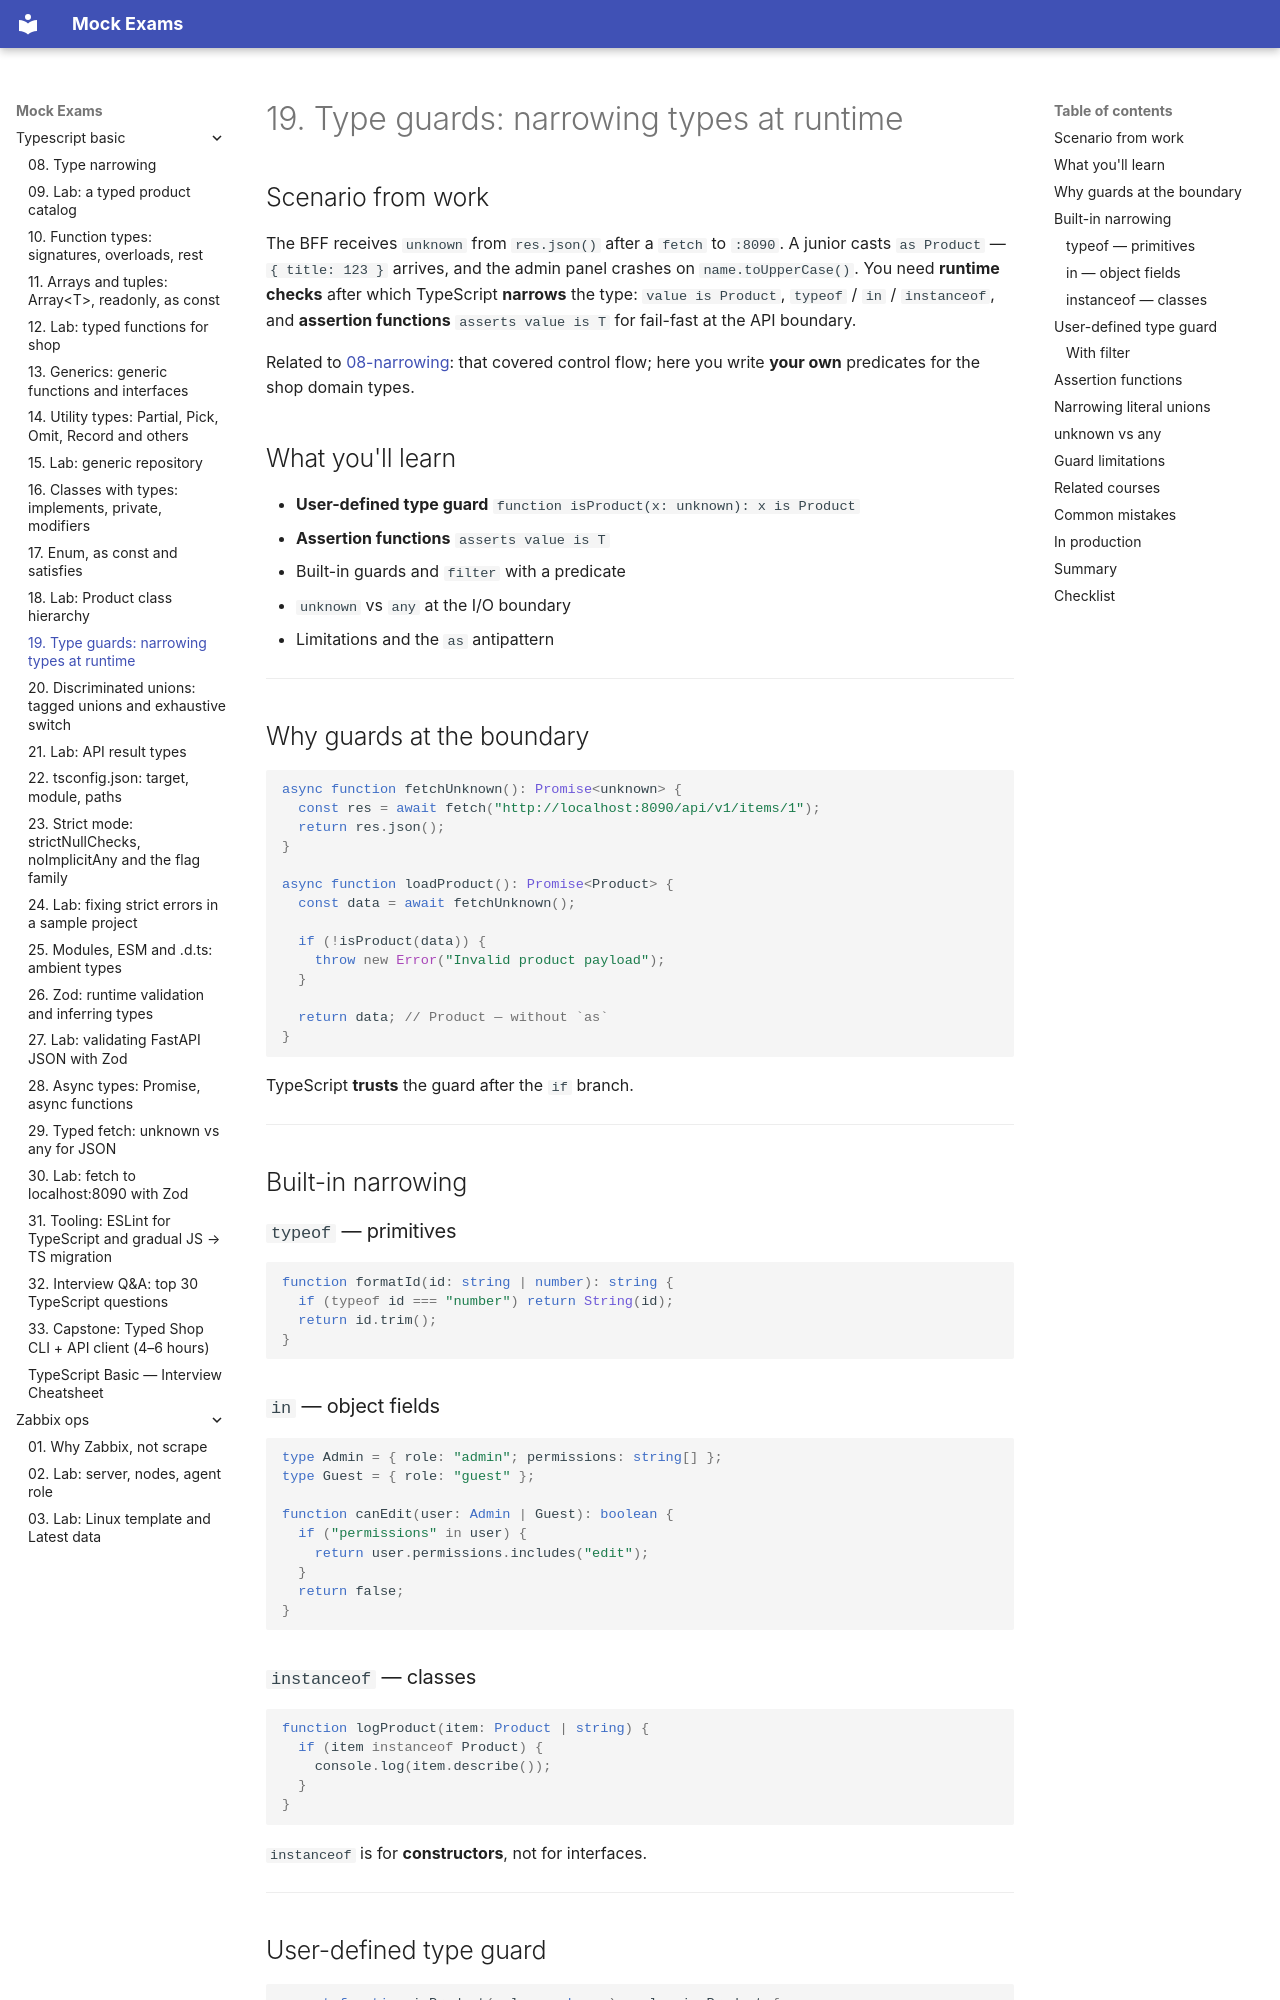

repository: FedorArbuzov/mock-exams · page: typescript-basic/19-type-guards/index.html · generator: mkdocs

# 19. Type guards: narrowing types at runtime

## Scenario from work

The BFF receives `unknown` from `res.json()` after a `fetch` to `:8090`. A junior casts `as Product` — `{ title: 123 }` arrives, and the admin panel crashes on `name.toUpperCase()`. You need **runtime checks** after which TypeScript **narrows** the type: `value is Product`, `typeof` / `in` / `instanceof`, and **assertion functions** `asserts value is T` for fail-fast at the API boundary.

Related to [08-narrowing](08-narrowing.md): that covered control flow; here you write **your own** predicates for the shop domain types.

## What you'll learn

- **User-defined type guard** `function isProduct(x: unknown): x is Product`
- **Assertion functions** `asserts value is T`
- Built-in guards and `filter` with a predicate
- `unknown` vs `any` at the I/O boundary
- Limitations and the `as` antipattern

---

## Why guards at the boundary

```typescript
async function fetchUnknown(): Promise<unknown> {
  const res = await fetch("http://localhost:8090/api/v1/items/1");
  return res.json();
}

async function loadProduct(): Promise<Product> {
  const data = await fetchUnknown();

  if (!isProduct(data)) {
    throw new Error("Invalid product payload");
  }

  return data; // Product — without `as`
}
```

TypeScript **trusts** the guard after the `if` branch.

---

## Built-in narrowing

### `typeof` — primitives

```typescript
function formatId(id: string | number): string {
  if (typeof id === "number") return String(id);
  return id.trim();
}
```

### `in` — object fields

```typescript
type Admin = { role: "admin"; permissions: string[] };
type Guest = { role: "guest" };

function canEdit(user: Admin | Guest): boolean {
  if ("permissions" in user) {
    return user.permissions.includes("edit");
  }
  return false;
}
```

### `instanceof` — classes

```typescript
function logProduct(item: Product | string) {
  if (item instanceof Product) {
    console.log(item.describe());
  }
}
```

`instanceof` is for **constructors**, not for interfaces.

---
